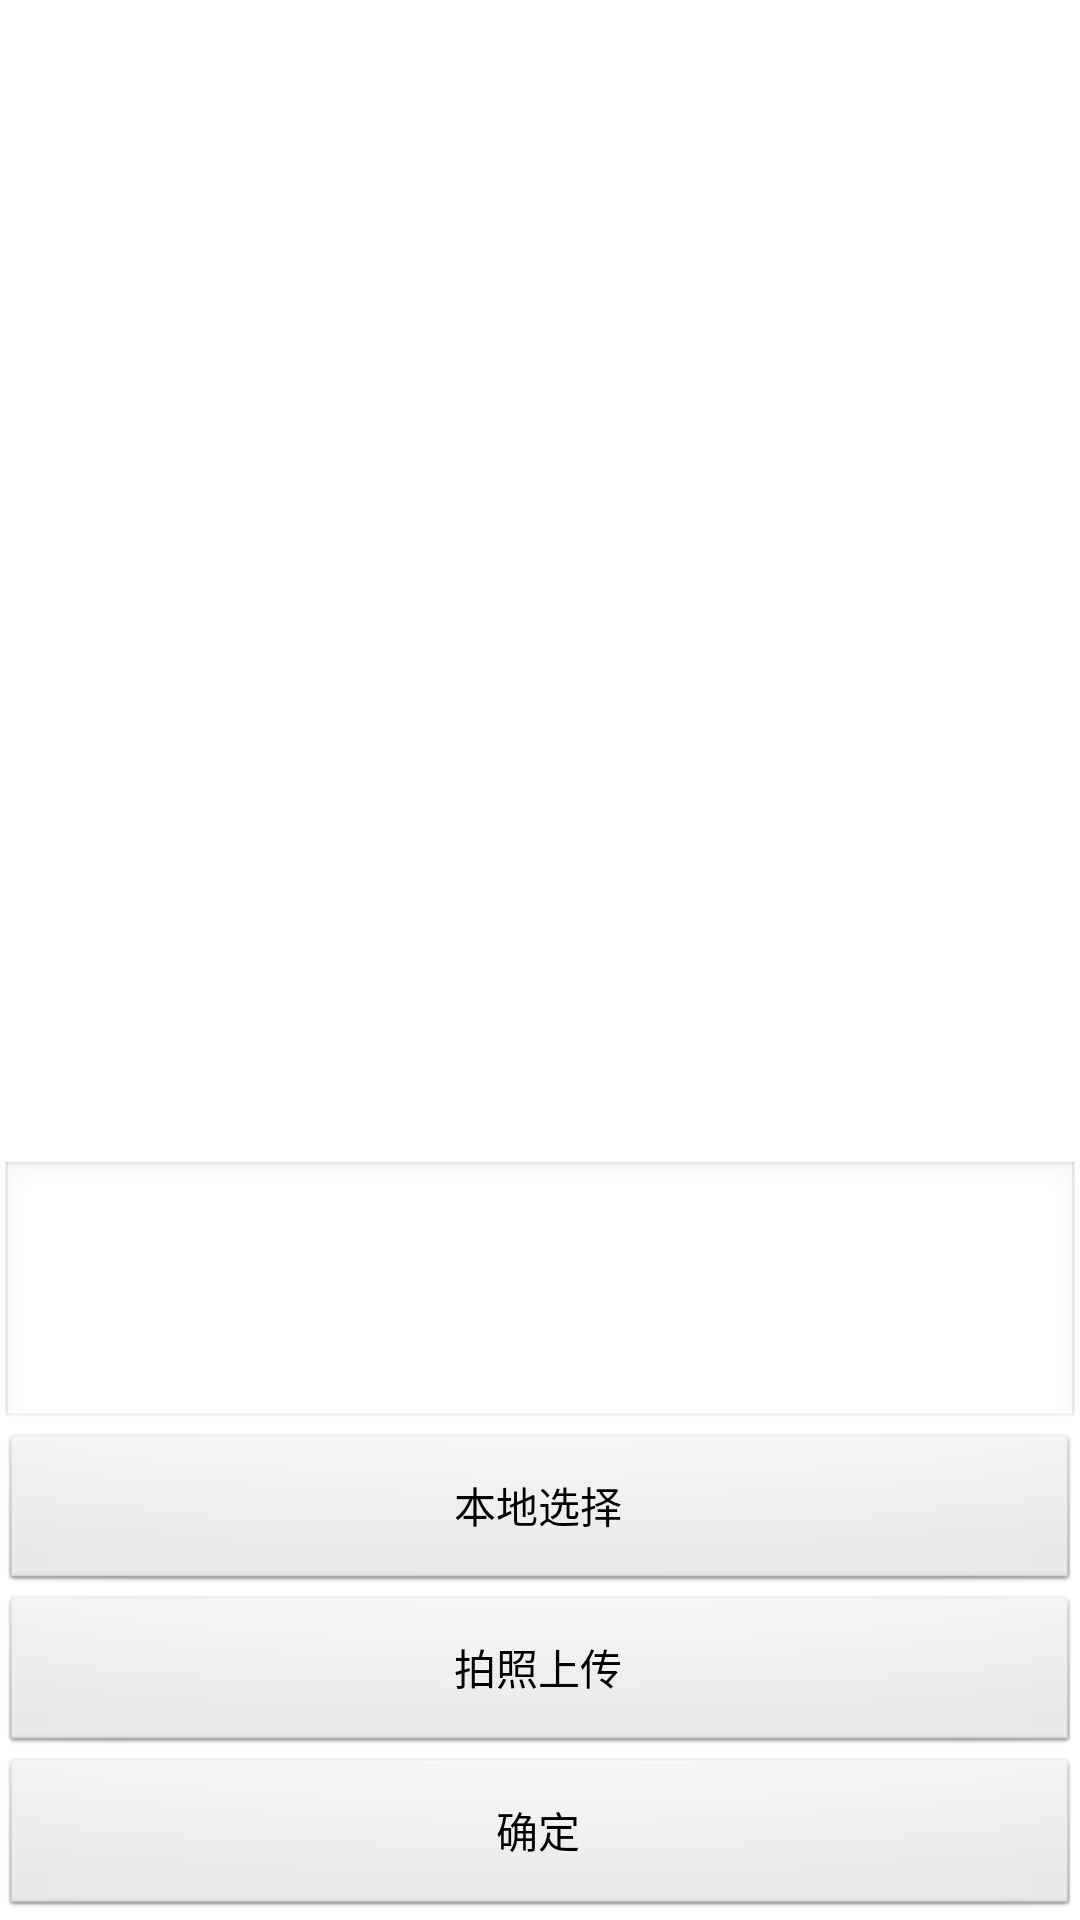

Android layout source for this screen:
<!-- AndroidManifest.xml: application theme AppTheme -->
<!-- res/layout/image_upload.xml -->
<?xml version="1.0" encoding="utf-8"?>
  
<LinearLayout xmlns:android="http://schemas.android.com/apk/res/android"  
    android:layout_width="match_parent"  
    android:layout_height="match_parent"  
    android:id="@+id/photo_full"  
    android:orientation="vertical" >  
      
    <ImageView  
        android:id="@+id/img"  
        android:layout_width="fill_parent"  
        android:layout_height="350dp"  
        android:layout_weight="0.6" />  
  
    <EditText  
        android:id="@+id/img_content"  
        android:layout_width="match_parent"  
        android:layout_height="wrap_content"  
        android:layout_weight="0.1"  
        android:ems="10"  
        android:inputType="textMultiLine"  
        android:lines="3" >  
    </EditText>  
      
    <Button  
        android:id="@+id/natives"  
        android:layout_width="fill_parent"  
        android:layout_height="wrap_content"  
        android:layout_weight="0.1"  
        android:text="本地选择" />  
  
    <Button  
        android:id="@+id/pai"  
        android:layout_width="fill_parent"  
        android:layout_height="wrap_content"  
        android:layout_weight="0.1"  
        android:text="拍照上传" />  
  
    <Button  
        android:id="@+id/submit"  
        android:layout_width="fill_parent"  
        android:layout_height="wrap_content"  
        android:layout_weight="0.1"  
        android:text="确定" />  
  
</LinearLayout>
<!-- resources referenced by this layout -->
<resources>
  <style name="AppTheme" parent="AppBaseTheme">
          
      </style>
  <style name="AppBaseTheme" parent="android:Theme.Light">
          
      </style>
</resources>
